The GitHub repository SOLANKYYY/lunglens contains a labelled image folder "synthetic" with 3 categories: pattern irregular, pattern none, pattern round. Examples follow, each with its label.

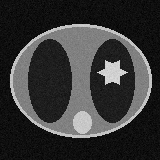
Label: pattern irregular

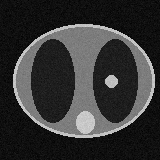
Label: pattern round

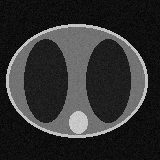
Label: pattern none

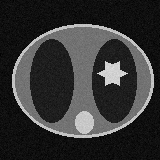
Label: pattern irregular

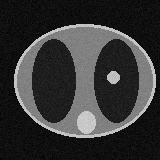
Label: pattern round

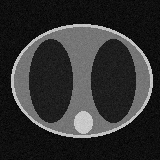
Label: pattern none
